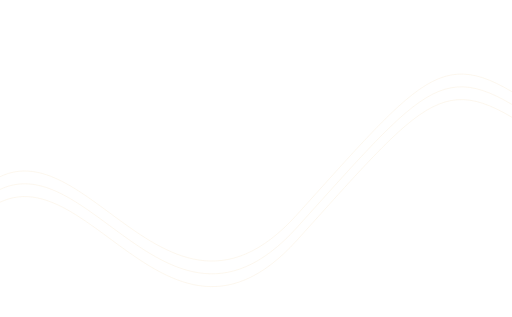
t = 0.00 s
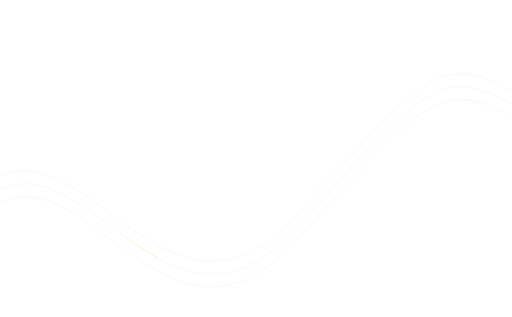
t = 4.50 s
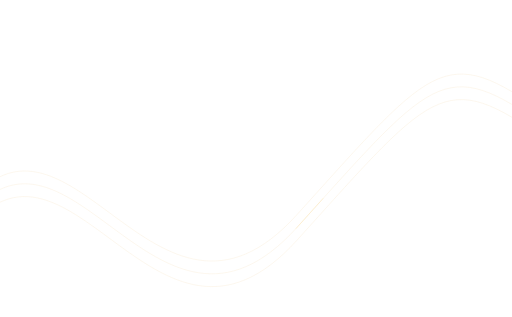
t = 9.00 s

The animated SVG that drew these frames (rendered in a browser with its animation timeline set to each time). Animation: 1 CSS @keyframes rule; frames cover the first 9.00 s, repeats indefinitely.

<svg xmlns="http://www.w3.org/2000/svg" viewBox="0 0 1000 620" fill="none"><title>Iran Process Report — flowing lines</title><g stroke="#e8b665" stroke-width="0.7" opacity="0.3"><path d="M-80 420C130 120 300 730 580 420S870 80 1090 240"/><path d="M-80 445C130 145 300 755 580 445S870 105 1090 265"/><path d="M-80 470C130 170 300 780 580 470S870 130 1090 290"/></g><style>.reflection{stroke-dasharray:80 1450;animation:flow 18s linear infinite}@keyframes flow{to{stroke-dashoffset:-1530}}@media(prefers-reduced-motion:reduce){.reflection{animation:none;stroke-dasharray:none}}</style><path class="reflection" d="M-80 445C130 145 300 755 580 445S870 105 1090 265" stroke="#fddd99" stroke-width="1.3" opacity="0.5"/></svg>
